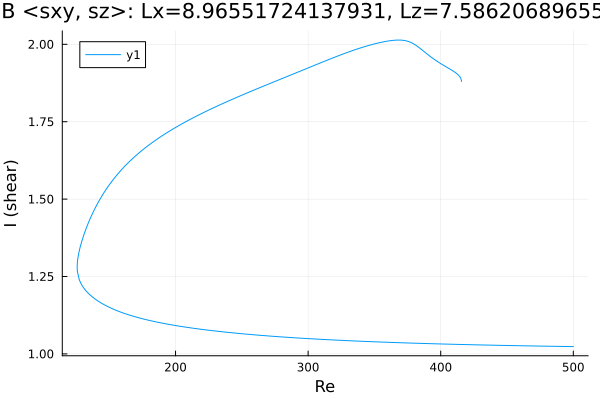

The table this chart was drawn from, first rows:
Re, shear
415.6, 1.88
415.6, 1.88
415.6, 1.88
415.6, 1.88
415.6, 1.88
415.6, 1.88
415.6, 1.88
415.6, 1.881
415.6, 1.881
415.6, 1.882
415.6, 1.884
415.1, 1.891
414.4, 1.896
413, 1.902
411.6, 1.907
410.1, 1.912
408.7, 1.915
407.3, 1.919
405.9, 1.923
404.5, 1.926
403.1, 1.93
401.7, 1.933
400.2, 1.937
398.8, 1.941
397.4, 1.945
396, 1.949
394.6, 1.953
393.2, 1.958
391.8, 1.962
390.3, 1.967
389.3, 1.97
387.9, 1.975
386.5, 1.98
385.1, 1.985
383.7, 1.989
382.3, 1.994
380.9, 1.998
379.4, 2.002
378, 2.005
376.6, 2.008
375.2, 2.01
373.8, 2.011
372.4, 2.013
371, 2.013
369.5, 2.014
368.1, 2.014
366.7, 2.014
365.3, 2.013
363.9, 2.013
362.5, 2.012
361.1, 2.011
359.6, 2.01
358.2, 2.009
356.8, 2.008
355.4, 2.007
354, 2.005
352.6, 2.004
351.2, 2.003
349.7, 2.001
348.3, 1.999
... 482 more rows
